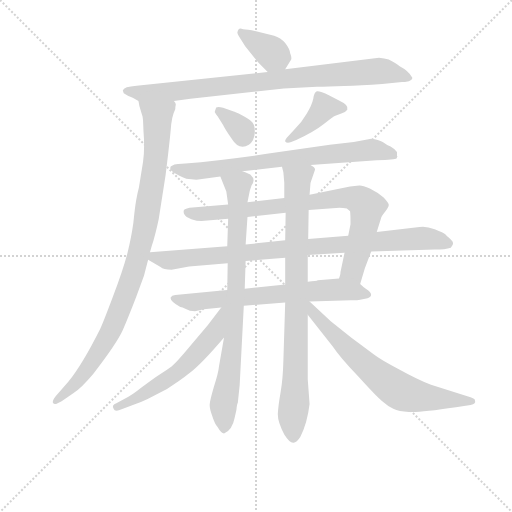
t = 0.00 s
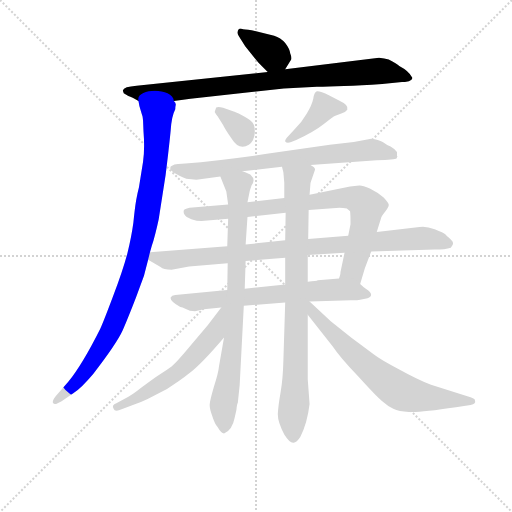
t = 2.12 s
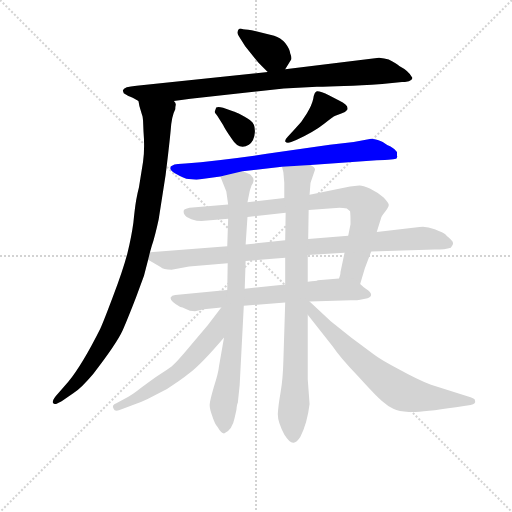
t = 4.24 s
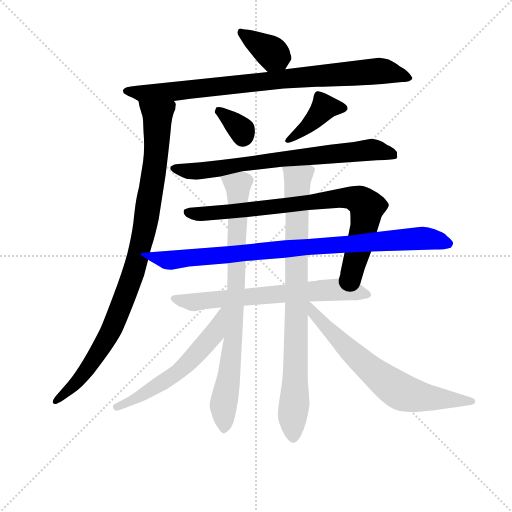
t = 6.36 s
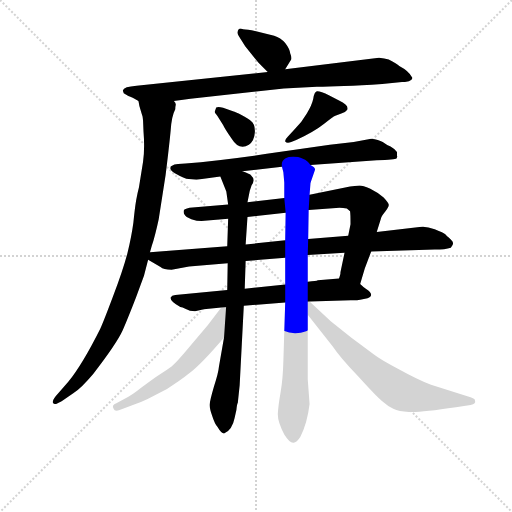
t = 8.49 s
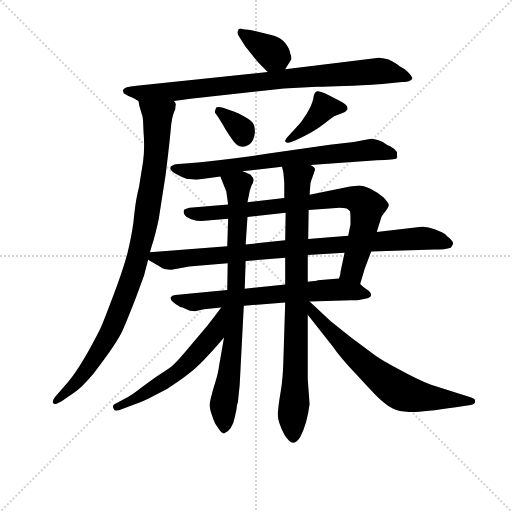
t = 10.61 s

The animated SVG that drew these frames (rendered in a browser with its animation timeline set to each time). Animation: 13 CSS @keyframes rules; one cycle of 10.61 s.

<svg version="1.1" viewBox="0 0 1024 1024" xmlns="http://www.w3.org/2000/svg">
  <g stroke="lightgray" stroke-dasharray="1,1" stroke-width="1" transform="scale(4, 4)">
    <line x1="0" y1="0" x2="256" y2="256"></line>
    <line x1="256" y1="0" x2="0" y2="256"></line>
    <line x1="128" y1="0" x2="128" y2="256"></line>
    <line x1="0" y1="128" x2="256" y2="128"></line>
  </g>
<g transform="scale(0.92, -0.92) translate(60, -900)">
   <style type="text/css">
    @keyframes keyframes0 {
      from {
       stroke: blue;
       stroke-dashoffset: 367;
       stroke-width: 128;
       }
       54% {
       animation-timing-function: step-end;
       stroke: blue;
       stroke-dashoffset: 0;
       stroke-width: 128;
       }
       to {
       stroke: black;
       stroke-width: 1024;
       }
       }
       #make-me-a-hanzi-animation-0 {
         animation: keyframes0 0.548665s both;
         animation-delay: 0.000000s;
         animation-timing-function: linear;
       }
    @keyframes keyframes1 {
      from {
       stroke: blue;
       stroke-dashoffset: 873;
       stroke-width: 128;
       }
       74% {
       animation-timing-function: step-end;
       stroke: blue;
       stroke-dashoffset: 0;
       stroke-width: 128;
       }
       to {
       stroke: black;
       stroke-width: 1024;
       }
       }
       #make-me-a-hanzi-animation-1 {
         animation: keyframes1 0.960449s both;
         animation-delay: 0.548665s;
         animation-timing-function: linear;
       }
    @keyframes keyframes2 {
      from {
       stroke: blue;
       stroke-dashoffset: 974;
       stroke-width: 128;
       }
       76% {
       animation-timing-function: step-end;
       stroke: blue;
       stroke-dashoffset: 0;
       stroke-width: 128;
       }
       to {
       stroke: black;
       stroke-width: 1024;
       }
       }
       #make-me-a-hanzi-animation-2 {
         animation: keyframes2 1.042643s both;
         animation-delay: 1.509115s;
         animation-timing-function: linear;
       }
    @keyframes keyframes3 {
      from {
       stroke: blue;
       stroke-dashoffset: 336;
       stroke-width: 128;
       }
       52% {
       animation-timing-function: step-end;
       stroke: blue;
       stroke-dashoffset: 0;
       stroke-width: 128;
       }
       to {
       stroke: black;
       stroke-width: 1024;
       }
       }
       #make-me-a-hanzi-animation-3 {
         animation: keyframes3 0.523438s both;
         animation-delay: 2.551758s;
         animation-timing-function: linear;
       }
    @keyframes keyframes4 {
      from {
       stroke: blue;
       stroke-dashoffset: 401;
       stroke-width: 128;
       }
       57% {
       animation-timing-function: step-end;
       stroke: blue;
       stroke-dashoffset: 0;
       stroke-width: 128;
       }
       to {
       stroke: black;
       stroke-width: 1024;
       }
       }
       #make-me-a-hanzi-animation-4 {
         animation: keyframes4 0.576335s both;
         animation-delay: 3.075195s;
         animation-timing-function: linear;
       }
    @keyframes keyframes5 {
      from {
       stroke: blue;
       stroke-dashoffset: 747;
       stroke-width: 128;
       }
       71% {
       animation-timing-function: step-end;
       stroke: blue;
       stroke-dashoffset: 0;
       stroke-width: 128;
       }
       to {
       stroke: black;
       stroke-width: 1024;
       }
       }
       #make-me-a-hanzi-animation-5 {
         animation: keyframes5 0.857910s both;
         animation-delay: 3.651530s;
         animation-timing-function: linear;
       }
    @keyframes keyframes6 {
      from {
       stroke: blue;
       stroke-dashoffset: 819;
       stroke-width: 128;
       }
       73% {
       animation-timing-function: step-end;
       stroke: blue;
       stroke-dashoffset: 0;
       stroke-width: 128;
       }
       to {
       stroke: black;
       stroke-width: 1024;
       }
       }
       #make-me-a-hanzi-animation-6 {
         animation: keyframes6 0.916504s both;
         animation-delay: 4.509440s;
         animation-timing-function: linear;
       }
    @keyframes keyframes7 {
      from {
       stroke: blue;
       stroke-dashoffset: 901;
       stroke-width: 128;
       }
       75% {
       animation-timing-function: step-end;
       stroke: blue;
       stroke-dashoffset: 0;
       stroke-width: 128;
       }
       to {
       stroke: black;
       stroke-width: 1024;
       }
       }
       #make-me-a-hanzi-animation-7 {
         animation: keyframes7 0.983236s both;
         animation-delay: 5.425944s;
         animation-timing-function: linear;
       }
    @keyframes keyframes8 {
      from {
       stroke: blue;
       stroke-dashoffset: 678;
       stroke-width: 128;
       }
       69% {
       animation-timing-function: step-end;
       stroke: blue;
       stroke-dashoffset: 0;
       stroke-width: 128;
       }
       to {
       stroke: black;
       stroke-width: 1024;
       }
       }
       #make-me-a-hanzi-animation-8 {
         animation: keyframes8 0.801758s both;
         animation-delay: 6.409180s;
         animation-timing-function: linear;
       }
    @keyframes keyframes9 {
      from {
       stroke: blue;
       stroke-dashoffset: 822;
       stroke-width: 128;
       }
       73% {
       animation-timing-function: step-end;
       stroke: blue;
       stroke-dashoffset: 0;
       stroke-width: 128;
       }
       to {
       stroke: black;
       stroke-width: 1024;
       }
       }
       #make-me-a-hanzi-animation-9 {
         animation: keyframes9 0.918945s both;
         animation-delay: 7.210937s;
         animation-timing-function: linear;
       }
    @keyframes keyframes10 {
      from {
       stroke: blue;
       stroke-dashoffset: 853;
       stroke-width: 128;
       }
       74% {
       animation-timing-function: step-end;
       stroke: blue;
       stroke-dashoffset: 0;
       stroke-width: 128;
       }
       to {
       stroke: black;
       stroke-width: 1024;
       }
       }
       #make-me-a-hanzi-animation-10 {
         animation: keyframes10 0.944173s both;
         animation-delay: 8.129883s;
         animation-timing-function: linear;
       }
    @keyframes keyframes11 {
      from {
       stroke: blue;
       stroke-dashoffset: 579;
       stroke-width: 128;
       }
       65% {
       animation-timing-function: step-end;
       stroke: blue;
       stroke-dashoffset: 0;
       stroke-width: 128;
       }
       to {
       stroke: black;
       stroke-width: 1024;
       }
       }
       #make-me-a-hanzi-animation-11 {
         animation: keyframes11 0.721191s both;
         animation-delay: 9.074056s;
         animation-timing-function: linear;
       }
    @keyframes keyframes12 {
      from {
       stroke: blue;
       stroke-dashoffset: 689;
       stroke-width: 128;
       }
       69% {
       animation-timing-function: step-end;
       stroke: blue;
       stroke-dashoffset: 0;
       stroke-width: 128;
       }
       to {
       stroke: black;
       stroke-width: 1024;
       }
       }
       #make-me-a-hanzi-animation-12 {
         animation: keyframes12 0.810710s both;
         animation-delay: 9.795247s;
         animation-timing-function: linear;
       }
</style>
<path d="M 560.0 749.5 L 571.0 767.5 Q 576.0 771.5 571.0 783.5 Q 570.0 793.5 560.0 806.5 Q 550.0 818.5 536.0 822.5 L 487.0 834.5 Q 471.0 835.5 465.0 837.5 Q 458.0 839.5 456.0 829.5 Q 456.0 827.5 459.0 821.5 L 473.0 799.5 L 502.0 763.5 L 522.0 743.5 C 543.0 722.5 544.0 723.5 560.0 749.5 Z" fill="lightgray"></path> 
<path d="M 318.0 680.5 L 354.0 685.5 L 557.0 707.5 L 629.0 711.5 Q 677.0 711.5 771.0 717.5 L 814.0 721.5 Q 819.0 721.5 829.0 723.5 Q 838.0 727.5 836.0 731.5 Q 829.0 745.5 808.0 756.5 Q 803.0 761.5 785.0 770.5 Q 776.0 773.5 764.0 774.5 L 560.0 749.5 L 522.0 743.5 L 237.0 713.5 Q 209.0 711.5 207.0 703.5 L 209.0 697.5 L 219.0 691.5 Q 227.0 689.5 241.0 680.5 C 256.0 671.5 288.0 676.5 318.0 680.5 Z" fill="lightgray"></path> 
<path d="M 266.0 351.5 L 270.0 365.5 Q 277.0 386.5 285.0 423.5 L 300.0 519.5 Q 308.0 584.5 311.0 616.5 Q 313.0 647.5 321.0 662.5 Q 321.0 667.5 322.0 671.5 Q 323.0 675.5 318.0 680.5 C 316.0 710.5 234.0 709.5 241.0 680.5 L 243.0 669.5 L 249.0 649.5 Q 250.0 648.5 251.0 637.5 L 252.0 613.5 Q 255.0 577.5 251.0 548.5 L 242.0 492.5 Q 239.0 481.5 236.0 464.5 Q 233.0 446.5 230.0 416.5 Q 226.0 386.5 217.0 349.5 Q 207.0 311.5 186.0 256.5 Q 165.0 200.5 158.0 185.5 Q 119.0 107.5 88.0 69.5 L 61.0 38.5 Q 48.0 21.5 62.0 21.5 L 74.0 27.5 L 100.0 45.5 Q 117.0 56.5 143.0 87.5 Q 194.0 153.5 207.0 182.5 Q 219.0 210.5 236.0 254.5 L 253.0 300.5 L 262.0 335.5 L 266.0 351.5 Z" fill="lightgray"></path> 
<path d="M 413.0 647.5 L 425.0 628.5 Q 428.0 621.5 443.0 599.5 Q 460.0 571.5 481.0 585.5 Q 493.0 593.5 494.0 612.5 Q 495.0 630.5 485.0 637.5 Q 481.0 641.5 466.0 649.5 Q 450.0 657.5 448.0 657.5 L 425.0 665.5 Q 415.0 668.5 410.0 666.5 L 407.0 657.5 Q 406.0 655.5 413.0 647.5 Z" fill="lightgray"></path> 
<path d="M 573.0 591.5 L 584.0 595.5 Q 624.0 614.5 644.0 630.5 Q 664.0 646.5 669.0 648.5 L 682.0 653.5 Q 692.0 656.5 695.0 661.5 Q 699.0 671.5 677.0 681.5 L 656.0 692.5 Q 635.0 702.5 629.0 701.5 Q 623.0 699.5 621.0 685.5 Q 618.0 671.5 607.0 653.5 Q 596.0 634.5 581.0 619.5 L 566.0 603.5 Q 559.0 596.5 560.0 592.5 Q 564.0 587.5 573.0 591.5 Z" fill="lightgray"></path> 
<path d="M 615.0 541.5 L 759.0 551.5 Q 799.0 553.5 802.0 555.5 L 804.0 560.5 L 803.0 561.5 L 803.0 569.5 Q 798.0 576.5 789.0 581.5 Q 780.0 585.5 772.0 591.5 Q 763.0 596.5 747.0 598.5 L 709.0 591.5 L 657.0 585.5 L 520.0 565.5 Q 415.0 550.5 343.0 544.5 L 327.0 543.5 Q 318.0 543.5 314.0 539.5 Q 310.0 538.5 310.0 534.5 Q 311.0 525.5 345.0 511.5 L 367.0 509.5 L 419.0 516.5 L 467.0 527.5 L 553.0 537.5 L 615.0 541.5 Z" fill="lightgray"></path> 
<path d="M 436.0 455.5 L 352.0 448.5 Q 343.0 446.5 341.0 444.5 Q 338.0 442.5 340.0 435.5 Q 342.0 431.5 346.0 428.5 L 356.0 423.5 Q 368.0 419.5 378.0 419.5 L 436.0 424.5 L 478.0 428.5 L 561.0 437.5 L 611.0 443.5 L 678.0 448.5 Q 686.0 448.5 694.0 446.5 L 701.0 440.5 Q 702.0 435.5 702.0 412.5 L 697.0 387.5 L 689.0 350.5 L 680.0 307.5 Q 681.0 305.5 677.0 294.5 C 670.0 265.5 715.0 253.5 723.0 282.5 L 733.0 316.5 L 747.0 353.5 L 759.0 395.5 L 768.0 424.5 Q 769.0 429.5 778.0 440.5 Q 786.0 451.5 785.0 455.5 Q 784.0 459.5 774.0 470.5 Q 763.0 480.5 745.0 489.5 Q 726.0 497.5 721.0 496.5 L 701.0 494.5 L 613.0 476.5 L 558.0 469.5 L 478.0 460.5 L 436.0 455.5 Z" fill="lightgray"></path> 
<path d="M 434.0 364.5 L 266.0 351.5 C 239.0 349.5 239.0 349.5 262.0 335.5 L 289.0 319.5 Q 295.0 313.5 313.0 313.5 L 351.0 320.5 L 435.0 327.5 L 474.0 332.5 L 560.0 339.5 L 609.0 345.5 L 689.0 350.5 L 747.0 353.5 L 885.0 357.5 Q 908.0 357.5 920.0 361.5 Q 930.0 371.5 920.0 379.5 Q 910.0 387.5 908.0 390.5 Q 905.0 393.5 885.0 401.5 Q 865.0 409.5 852.0 406.5 L 759.0 395.5 L 697.0 387.5 L 610.0 380.5 L 560.0 377.5 L 474.0 368.5 L 434.0 364.5 Z" fill="lightgray"></path> 
<path d="M 434.0 269.5 L 321.0 258.5 Q 313.0 257.5 311.0 253.5 Q 309.0 245.5 332.0 232.5 Q 336.0 232.5 344.0 228.5 Q 352.0 223.5 364.0 223.5 L 383.0 227.5 L 421.0 231.5 L 470.0 235.5 L 560.0 242.5 L 613.0 244.5 L 703.0 247.5 Q 713.0 246.5 723.0 248.5 L 739.0 251.5 Q 756.0 258.5 736.0 271.5 Q 729.0 276.5 723.0 282.5 C 706.0 297.5 706.0 297.5 677.0 294.5 L 631.0 290.5 Q 628.0 288.5 609.0 287.5 L 560.0 281.5 L 472.0 272.5 L 434.0 269.5 Z" fill="lightgray"></path> 
<path d="M 419.0 516.5 L 432.0 483.5 L 436.0 455.5 L 436.0 424.5 L 434.0 364.5 L 435.0 327.5 L 434.0 269.5 L 427.0 166.5 L 416.0 103.5 Q 415.0 90.5 405.0 59.5 Q 396.0 28.5 396.0 21.5 Q 395.0 14.5 401.0 -3.5 Q 407.0 -22.5 413.0 -28.5 Q 421.0 -42.5 427.0 -42.5 Q 445.0 -34.5 450.0 -8.5 L 454.0 9.5 Q 455.0 21.5 457.0 24.5 L 461.0 62.5 L 470.0 235.5 L 472.0 272.5 L 474.0 332.5 L 474.0 368.5 L 478.0 428.5 L 478.0 460.5 L 483.0 485.5 L 487.0 497.5 Q 496.0 509.5 486.0 518.5 Q 484.0 521.5 467.0 527.5 C 439.0 539.5 408.0 544.5 419.0 516.5 Z" fill="lightgray"></path> 
<path d="M 616.0 505.5 L 625.0 531.5 Q 625.0 536.5 615.0 541.5 C 599.0 566.5 547.0 566.5 553.0 537.5 L 556.0 525.5 L 558.0 503.5 L 558.0 469.5 L 561.0 437.5 L 560.0 377.5 L 560.0 339.5 L 560.0 281.5 L 560.0 242.5 L 556.0 114.5 Q 555.0 75.5 550.0 47.5 Q 545.0 18.5 544.0 1.5 Q 543.0 -16.5 558.0 -44.5 Q 570.0 -63.5 578.0 -62.5 Q 585.0 -62.5 593.0 -49.5 Q 608.0 -20.5 613.0 21.5 L 609.0 75.5 L 609.0 215.5 L 609.0 287.5 L 609.0 345.5 L 610.0 380.5 L 611.0 443.5 L 613.0 476.5 L 615.0 502.5 Q 616.0 503.5 616.0 505.5 Z" fill="lightgray"></path> 
<path d="M 421.0 231.5 L 392.0 193.5 L 353.0 147.5 Q 323.0 111.5 313.0 103.5 Q 302.0 95.5 288.0 86.5 Q 274.0 77.5 249.0 58.5 Q 224.0 38.5 213.0 34.5 L 193.0 23.5 Q 182.0 19.5 187.0 11.5 Q 189.0 4.5 200.0 8.5 L 226.0 18.5 Q 245.0 24.5 261.0 32.5 L 303.0 54.5 Q 334.0 74.5 350.0 87.5 Q 377.0 107.5 427.0 166.5 C 487.0 236.5 439.0 255.5 421.0 231.5 Z" fill="lightgray"></path> 
<path d="M 609.0 215.5 L 663.0 147.5 Q 679.0 123.5 719.0 81.5 Q 758.0 38.5 771.0 27.5 Q 783.0 16.5 795.0 11.5 Q 807.0 5.5 829.0 4.5 Q 850.0 2.5 931.0 14.5 L 963.0 19.5 Q 976.0 21.5 972.0 31.5 Q 972.0 33.5 956.0 38.5 L 877.0 63.5 Q 847.0 75.5 807.0 97.5 Q 767.0 118.5 753.0 129.5 L 704.0 165.5 L 659.0 201.5 L 613.0 244.5 C 591.0 264.5 584.0 247.5 609.0 215.5 Z" fill="lightgray"></path> 
      <clipPath id="make-me-a-hanzi-clip-0">
      <path d="M 560.0 749.5 L 571.0 767.5 Q 576.0 771.5 571.0 783.5 Q 570.0 793.5 560.0 806.5 Q 550.0 818.5 536.0 822.5 L 487.0 834.5 Q 471.0 835.5 465.0 837.5 Q 458.0 839.5 456.0 829.5 Q 456.0 827.5 459.0 821.5 L 473.0 799.5 L 502.0 763.5 L 522.0 743.5 C 543.0 722.5 544.0 723.5 560.0 749.5 Z" fill="lightgray"></path>
      </clipPath>
      <path clip-path="url(#make-me-a-hanzi-clip-0)" d="M 465.0 828.5 L 531.0 785.5 L 552.0 760.5 " fill="none" id="make-me-a-hanzi-animation-0" stroke-dasharray="239 478" stroke-linecap="round"></path>

      <clipPath id="make-me-a-hanzi-clip-1">
      <path d="M 318.0 680.5 L 354.0 685.5 L 557.0 707.5 L 629.0 711.5 Q 677.0 711.5 771.0 717.5 L 814.0 721.5 Q 819.0 721.5 829.0 723.5 Q 838.0 727.5 836.0 731.5 Q 829.0 745.5 808.0 756.5 Q 803.0 761.5 785.0 770.5 Q 776.0 773.5 764.0 774.5 L 560.0 749.5 L 522.0 743.5 L 237.0 713.5 Q 209.0 711.5 207.0 703.5 L 209.0 697.5 L 219.0 691.5 Q 227.0 689.5 241.0 680.5 C 256.0 671.5 288.0 676.5 318.0 680.5 Z" fill="lightgray"></path>
      </clipPath>
      <path clip-path="url(#make-me-a-hanzi-clip-1)" d="M 214.0 702.5 L 242.0 697.5 L 310.0 700.5 L 744.0 744.5 L 781.0 744.5 L 827.0 732.5 " fill="none" id="make-me-a-hanzi-animation-1" stroke-dasharray="745 1490" stroke-linecap="round"></path>

      <clipPath id="make-me-a-hanzi-clip-2">
      <path d="M 266.0 351.5 L 270.0 365.5 Q 277.0 386.5 285.0 423.5 L 300.0 519.5 Q 308.0 584.5 311.0 616.5 Q 313.0 647.5 321.0 662.5 Q 321.0 667.5 322.0 671.5 Q 323.0 675.5 318.0 680.5 C 316.0 710.5 234.0 709.5 241.0 680.5 L 243.0 669.5 L 249.0 649.5 Q 250.0 648.5 251.0 637.5 L 252.0 613.5 Q 255.0 577.5 251.0 548.5 L 242.0 492.5 Q 239.0 481.5 236.0 464.5 Q 233.0 446.5 230.0 416.5 Q 226.0 386.5 217.0 349.5 Q 207.0 311.5 186.0 256.5 Q 165.0 200.5 158.0 185.5 Q 119.0 107.5 88.0 69.5 L 61.0 38.5 Q 48.0 21.5 62.0 21.5 L 74.0 27.5 L 100.0 45.5 Q 117.0 56.5 143.0 87.5 Q 194.0 153.5 207.0 182.5 Q 219.0 210.5 236.0 254.5 L 253.0 300.5 L 262.0 335.5 L 266.0 351.5 Z" fill="lightgray"></path>
      </clipPath>
      <path clip-path="url(#make-me-a-hanzi-clip-2)" d="M 249.0 676.5 L 282.0 647.5 L 282.0 614.5 L 276.0 531.5 L 235.0 323.5 L 194.0 209.5 L 163.0 149.5 L 115.0 77.5 L 62.0 30.5 " fill="none" id="make-me-a-hanzi-animation-2" stroke-dasharray="846 1692" stroke-linecap="round"></path>

      <clipPath id="make-me-a-hanzi-clip-3">
      <path d="M 413.0 647.5 L 425.0 628.5 Q 428.0 621.5 443.0 599.5 Q 460.0 571.5 481.0 585.5 Q 493.0 593.5 494.0 612.5 Q 495.0 630.5 485.0 637.5 Q 481.0 641.5 466.0 649.5 Q 450.0 657.5 448.0 657.5 L 425.0 665.5 Q 415.0 668.5 410.0 666.5 L 407.0 657.5 Q 406.0 655.5 413.0 647.5 Z" fill="lightgray"></path>
      </clipPath>
      <path clip-path="url(#make-me-a-hanzi-clip-3)" d="M 417.0 659.5 L 466.0 616.5 L 468.0 601.5 " fill="none" id="make-me-a-hanzi-animation-3" stroke-dasharray="208 416" stroke-linecap="round"></path>

      <clipPath id="make-me-a-hanzi-clip-4">
      <path d="M 573.0 591.5 L 584.0 595.5 Q 624.0 614.5 644.0 630.5 Q 664.0 646.5 669.0 648.5 L 682.0 653.5 Q 692.0 656.5 695.0 661.5 Q 699.0 671.5 677.0 681.5 L 656.0 692.5 Q 635.0 702.5 629.0 701.5 Q 623.0 699.5 621.0 685.5 Q 618.0 671.5 607.0 653.5 Q 596.0 634.5 581.0 619.5 L 566.0 603.5 Q 559.0 596.5 560.0 592.5 Q 564.0 587.5 573.0 591.5 Z" fill="lightgray"></path>
      </clipPath>
      <path clip-path="url(#make-me-a-hanzi-clip-4)" d="M 684.0 664.5 L 645.0 666.5 L 611.0 627.5 L 567.0 595.5 " fill="none" id="make-me-a-hanzi-animation-4" stroke-dasharray="273 546" stroke-linecap="round"></path>

      <clipPath id="make-me-a-hanzi-clip-5">
      <path d="M 615.0 541.5 L 759.0 551.5 Q 799.0 553.5 802.0 555.5 L 804.0 560.5 L 803.0 561.5 L 803.0 569.5 Q 798.0 576.5 789.0 581.5 Q 780.0 585.5 772.0 591.5 Q 763.0 596.5 747.0 598.5 L 709.0 591.5 L 657.0 585.5 L 520.0 565.5 Q 415.0 550.5 343.0 544.5 L 327.0 543.5 Q 318.0 543.5 314.0 539.5 Q 310.0 538.5 310.0 534.5 Q 311.0 525.5 345.0 511.5 L 367.0 509.5 L 419.0 516.5 L 467.0 527.5 L 553.0 537.5 L 615.0 541.5 Z" fill="lightgray"></path>
      </clipPath>
      <path clip-path="url(#make-me-a-hanzi-clip-5)" d="M 316.0 533.5 L 384.0 529.5 L 463.0 543.5 L 745.0 574.5 L 785.0 567.5 L 801.0 558.5 " fill="none" id="make-me-a-hanzi-animation-5" stroke-dasharray="619 1238" stroke-linecap="round"></path>

      <clipPath id="make-me-a-hanzi-clip-6">
      <path d="M 436.0 455.5 L 352.0 448.5 Q 343.0 446.5 341.0 444.5 Q 338.0 442.5 340.0 435.5 Q 342.0 431.5 346.0 428.5 L 356.0 423.5 Q 368.0 419.5 378.0 419.5 L 436.0 424.5 L 478.0 428.5 L 561.0 437.5 L 611.0 443.5 L 678.0 448.5 Q 686.0 448.5 694.0 446.5 L 701.0 440.5 Q 702.0 435.5 702.0 412.5 L 697.0 387.5 L 689.0 350.5 L 680.0 307.5 Q 681.0 305.5 677.0 294.5 C 670.0 265.5 715.0 253.5 723.0 282.5 L 733.0 316.5 L 747.0 353.5 L 759.0 395.5 L 768.0 424.5 Q 769.0 429.5 778.0 440.5 Q 786.0 451.5 785.0 455.5 Q 784.0 459.5 774.0 470.5 Q 763.0 480.5 745.0 489.5 Q 726.0 497.5 721.0 496.5 L 701.0 494.5 L 613.0 476.5 L 558.0 469.5 L 478.0 460.5 L 436.0 455.5 Z" fill="lightgray"></path>
      </clipPath>
      <path clip-path="url(#make-me-a-hanzi-clip-6)" d="M 349.0 439.5 L 384.0 434.5 L 683.0 469.5 L 721.0 465.5 L 738.0 449.5 L 706.0 310.5 L 717.0 290.5 " fill="none" id="make-me-a-hanzi-animation-6" stroke-dasharray="691 1382" stroke-linecap="round"></path>

      <clipPath id="make-me-a-hanzi-clip-7">
      <path d="M 434.0 364.5 L 266.0 351.5 C 239.0 349.5 239.0 349.5 262.0 335.5 L 289.0 319.5 Q 295.0 313.5 313.0 313.5 L 351.0 320.5 L 435.0 327.5 L 474.0 332.5 L 560.0 339.5 L 609.0 345.5 L 689.0 350.5 L 747.0 353.5 L 885.0 357.5 Q 908.0 357.5 920.0 361.5 Q 930.0 371.5 920.0 379.5 Q 910.0 387.5 908.0 390.5 Q 905.0 393.5 885.0 401.5 Q 865.0 409.5 852.0 406.5 L 759.0 395.5 L 697.0 387.5 L 610.0 380.5 L 560.0 377.5 L 474.0 368.5 L 434.0 364.5 Z" fill="lightgray"></path>
      </clipPath>
      <path clip-path="url(#make-me-a-hanzi-clip-7)" d="M 272.0 337.5 L 316.0 334.5 L 859.0 381.5 L 914.0 370.5 " fill="none" id="make-me-a-hanzi-animation-7" stroke-dasharray="773 1546" stroke-linecap="round"></path>

      <clipPath id="make-me-a-hanzi-clip-8">
      <path d="M 434.0 269.5 L 321.0 258.5 Q 313.0 257.5 311.0 253.5 Q 309.0 245.5 332.0 232.5 Q 336.0 232.5 344.0 228.5 Q 352.0 223.5 364.0 223.5 L 383.0 227.5 L 421.0 231.5 L 470.0 235.5 L 560.0 242.5 L 613.0 244.5 L 703.0 247.5 Q 713.0 246.5 723.0 248.5 L 739.0 251.5 Q 756.0 258.5 736.0 271.5 Q 729.0 276.5 723.0 282.5 C 706.0 297.5 706.0 297.5 677.0 294.5 L 631.0 290.5 Q 628.0 288.5 609.0 287.5 L 560.0 281.5 L 472.0 272.5 L 434.0 269.5 Z" fill="lightgray"></path>
      </clipPath>
      <path clip-path="url(#make-me-a-hanzi-clip-8)" d="M 318.0 251.5 L 361.0 243.5 L 671.0 270.5 L 737.0 261.5 " fill="none" id="make-me-a-hanzi-animation-8" stroke-dasharray="550 1100" stroke-linecap="round"></path>

      <clipPath id="make-me-a-hanzi-clip-9">
      <path d="M 419.0 516.5 L 432.0 483.5 L 436.0 455.5 L 436.0 424.5 L 434.0 364.5 L 435.0 327.5 L 434.0 269.5 L 427.0 166.5 L 416.0 103.5 Q 415.0 90.5 405.0 59.5 Q 396.0 28.5 396.0 21.5 Q 395.0 14.5 401.0 -3.5 Q 407.0 -22.5 413.0 -28.5 Q 421.0 -42.5 427.0 -42.5 Q 445.0 -34.5 450.0 -8.5 L 454.0 9.5 Q 455.0 21.5 457.0 24.5 L 461.0 62.5 L 470.0 235.5 L 472.0 272.5 L 474.0 332.5 L 474.0 368.5 L 478.0 428.5 L 478.0 460.5 L 483.0 485.5 L 487.0 497.5 Q 496.0 509.5 486.0 518.5 Q 484.0 521.5 467.0 527.5 C 439.0 539.5 408.0 544.5 419.0 516.5 Z" fill="lightgray"></path>
      </clipPath>
      <path clip-path="url(#make-me-a-hanzi-clip-9)" d="M 426.0 512.5 L 457.0 496.5 L 458.0 484.5 L 453.0 254.5 L 439.0 87.5 L 426.0 18.5 L 428.0 -32.5 " fill="none" id="make-me-a-hanzi-animation-9" stroke-dasharray="694 1388" stroke-linecap="round"></path>

      <clipPath id="make-me-a-hanzi-clip-10">
      <path d="M 616.0 505.5 L 625.0 531.5 Q 625.0 536.5 615.0 541.5 C 599.0 566.5 547.0 566.5 553.0 537.5 L 556.0 525.5 L 558.0 503.5 L 558.0 469.5 L 561.0 437.5 L 560.0 377.5 L 560.0 339.5 L 560.0 281.5 L 560.0 242.5 L 556.0 114.5 Q 555.0 75.5 550.0 47.5 Q 545.0 18.5 544.0 1.5 Q 543.0 -16.5 558.0 -44.5 Q 570.0 -63.5 578.0 -62.5 Q 585.0 -62.5 593.0 -49.5 Q 608.0 -20.5 613.0 21.5 L 609.0 75.5 L 609.0 215.5 L 609.0 287.5 L 609.0 345.5 L 610.0 380.5 L 611.0 443.5 L 613.0 476.5 L 615.0 502.5 Q 616.0 503.5 616.0 505.5 Z" fill="lightgray"></path>
      </clipPath>
      <path clip-path="url(#make-me-a-hanzi-clip-10)" d="M 561.0 533.5 L 587.0 510.5 L 577.0 -51.5 " fill="none" id="make-me-a-hanzi-animation-10" stroke-dasharray="725 1450" stroke-linecap="round"></path>

      <clipPath id="make-me-a-hanzi-clip-11">
      <path d="M 421.0 231.5 L 392.0 193.5 L 353.0 147.5 Q 323.0 111.5 313.0 103.5 Q 302.0 95.5 288.0 86.5 Q 274.0 77.5 249.0 58.5 Q 224.0 38.5 213.0 34.5 L 193.0 23.5 Q 182.0 19.5 187.0 11.5 Q 189.0 4.5 200.0 8.5 L 226.0 18.5 Q 245.0 24.5 261.0 32.5 L 303.0 54.5 Q 334.0 74.5 350.0 87.5 Q 377.0 107.5 427.0 166.5 C 487.0 236.5 439.0 255.5 421.0 231.5 Z" fill="lightgray"></path>
      </clipPath>
      <path clip-path="url(#make-me-a-hanzi-clip-11)" d="M 427.0 226.5 L 404.0 172.5 L 335.0 98.5 L 262.0 48.5 L 195.0 15.5 " fill="none" id="make-me-a-hanzi-animation-11" stroke-dasharray="451 902" stroke-linecap="round"></path>

      <clipPath id="make-me-a-hanzi-clip-12">
      <path d="M 609.0 215.5 L 663.0 147.5 Q 679.0 123.5 719.0 81.5 Q 758.0 38.5 771.0 27.5 Q 783.0 16.5 795.0 11.5 Q 807.0 5.5 829.0 4.5 Q 850.0 2.5 931.0 14.5 L 963.0 19.5 Q 976.0 21.5 972.0 31.5 Q 972.0 33.5 956.0 38.5 L 877.0 63.5 Q 847.0 75.5 807.0 97.5 Q 767.0 118.5 753.0 129.5 L 704.0 165.5 L 659.0 201.5 L 613.0 244.5 C 591.0 264.5 584.0 247.5 609.0 215.5 Z" fill="lightgray"></path>
      </clipPath>
      <path clip-path="url(#make-me-a-hanzi-clip-12)" d="M 611.0 237.5 L 623.0 217.5 L 690.0 147.5 L 808.0 50.5 L 862.0 36.5 L 966.0 26.5 " fill="none" id="make-me-a-hanzi-animation-12" stroke-dasharray="561 1122" stroke-linecap="round"></path>

</g>
</svg>
